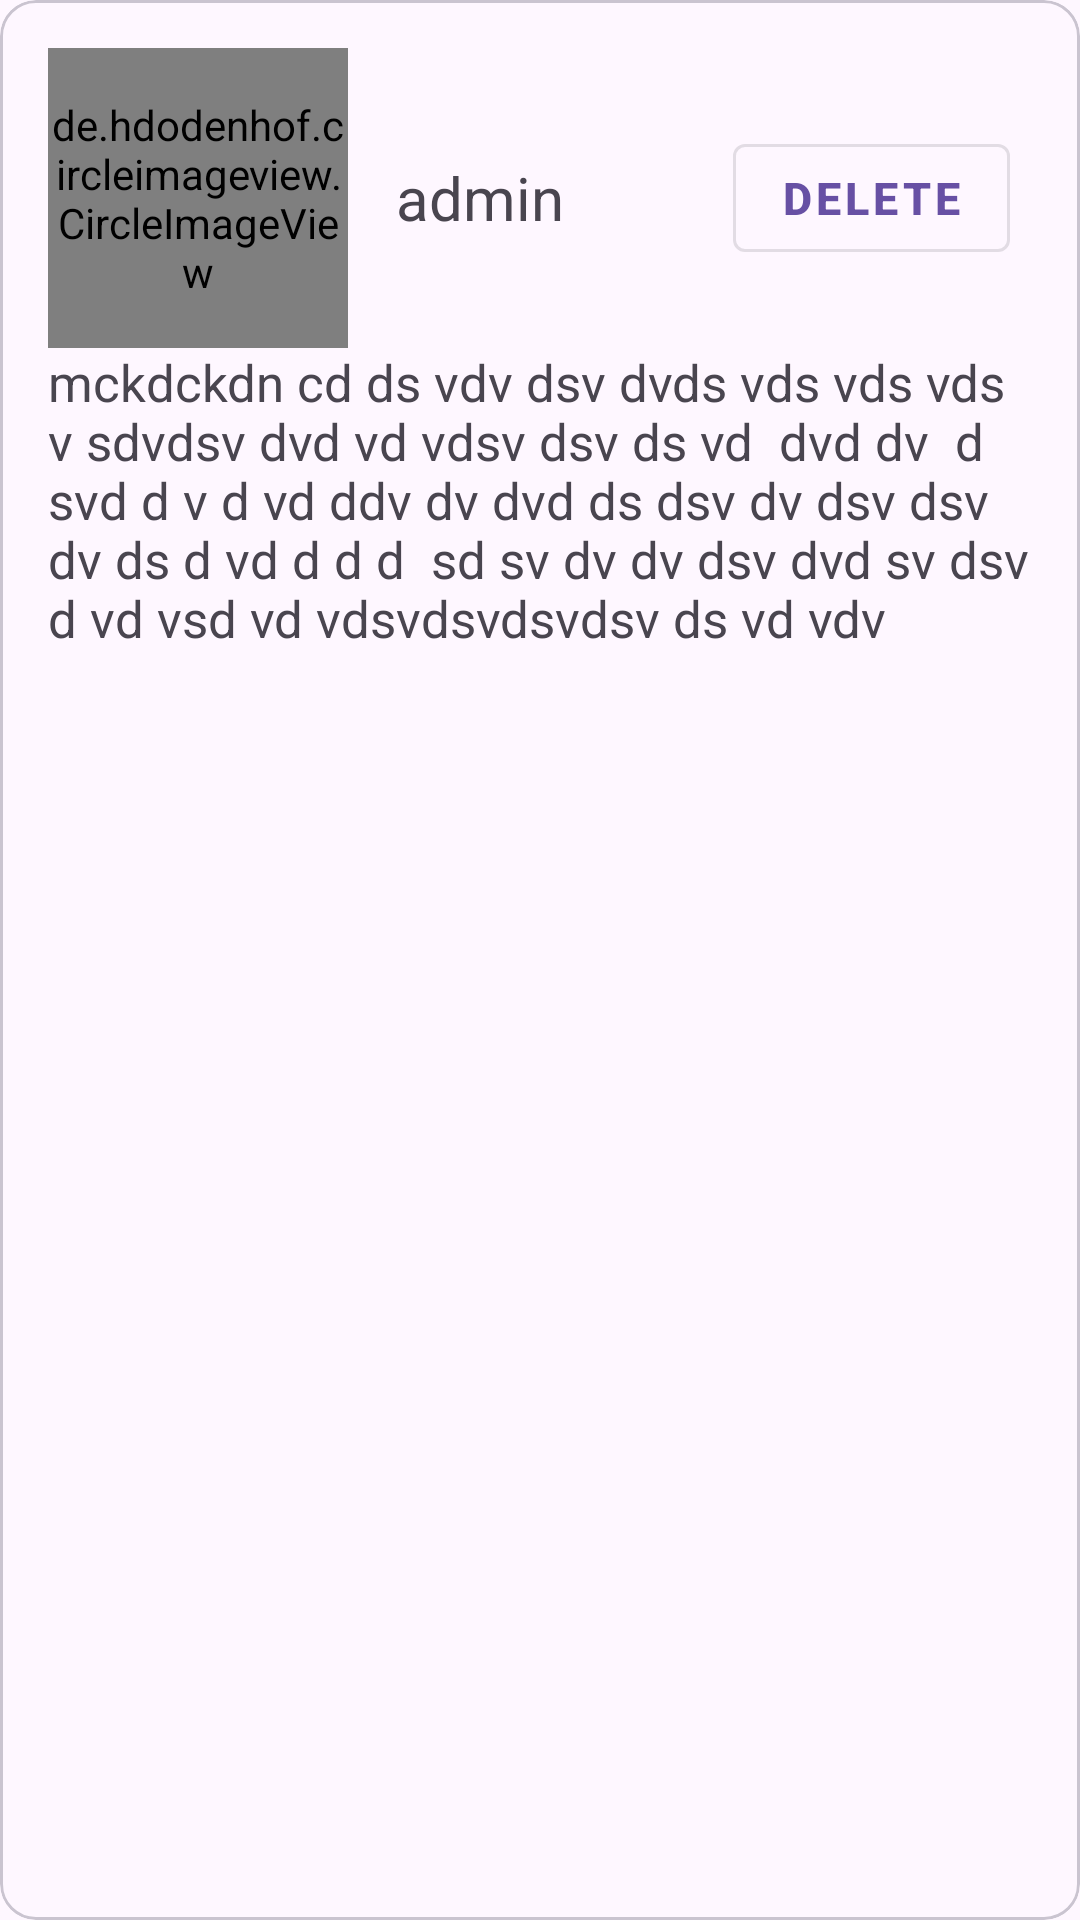

Here is an Android app screen rendered from its layout file. Give the layout XML and the strings, colors and styles it references.
<!-- AndroidManifest.xml: application theme Theme.SchoolAdmin -->
<!-- res/layout/newsfeed_item_layout.xml -->
<?xml version="1.0" encoding="utf-8"?>
<com.google.android.material.card.MaterialCardView xmlns:android="http://schemas.android.com/apk/res/android"
    android:layout_width="match_parent"
    android:layout_height="wrap_content">

    <LinearLayout
        android:layout_width="match_parent"
        android:layout_height="wrap_content"
        android:padding="16dp"
        android:orientation="vertical">

        <LinearLayout
            android:layout_width="match_parent"
            android:layout_height="wrap_content"
            android:orientation="horizontal"
            android:gravity="center_vertical">

            <de.hdodenhof.circleimageview.CircleImageView
                android:layout_width="100dp"
                android:layout_height="100dp"
                android:src="@drawable/user"/>

            <TextView
                android:layout_width="match_parent"
                android:layout_height="wrap_content"
                android:layout_marginLeft="16dp"
                android:textSize="20dp"
                android:text="admin "/>

            <com.google.android.material.button.MaterialButton
                android:id="@+id/newsfeedDeleteNotice"
                android:layout_width="wrap_content"
                android:layout_height="wrap_content"
                android:text="Delete"
                android:textSize="15dp"
                android:textStyle="bold"
                android:layout_marginLeft="-100dp"
                style="@style/Widget.MaterialComponents.Button.OutlinedButton"/>
        </LinearLayout>
        <TextView
            android:id="@+id/newsfeedDeleteNoticeTitle"
            android:layout_width="wrap_content"
            android:layout_height="wrap_content"
            android:text="mckdckdn cd ds vdv dsv dvds vds vds vds v sdvdsv dvd vd vdsv dsv ds vd  dvd dv  d svd d v d vd ddv dv dvd ds dsv dv dsv dsv dv ds d vd d d d  sd sv dv dv dsv dvd sv dsv d vd vsd vd vdsvdsvdsvdsv ds vd vdv   "
            android:textSize="17dp"/>

        <ImageView
            android:id="@+id/newsfeedDeleteNoticeImage"
            android:layout_width="match_parent"
            android:layout_height="wrap_content"
            android:scaleType="fitXY"/>


    </LinearLayout>

</com.google.android.material.card.MaterialCardView>
<!-- resources referenced by this layout -->
<resources>
  <!-- drawable user: webp bitmap (drawable, 4780 bytes) -->
  <style name="Theme.SchoolAdmin" parent="Theme.Material3.DayNight.NoActionBar">
          
          <item name="colorPrimary">@color/purple_500</item>
          <item name="colorPrimaryVariant">@color/purple_700</item>
          <item name="colorOnPrimary">@color/white</item>
          
          <item name="colorSecondary">@color/teal_200</item>
          <item name="colorSecondaryVariant">@color/teal_700</item>
          <item name="colorOnSecondary">@color/black</item>
          
          <item name="android:statusBarColor">?attr/colorPrimaryVariant</item>
          
      </style>
  <color name="purple_500">#FF6200EE</color>
  <color name="purple_700">#FF3700B3</color>
  <color name="white">#FFFFFFFF</color>
  <color name="teal_200">#FF03DAC5</color>
  <color name="teal_700">#FF018786</color>
  <color name="black">#FF000000</color>
</resources>
